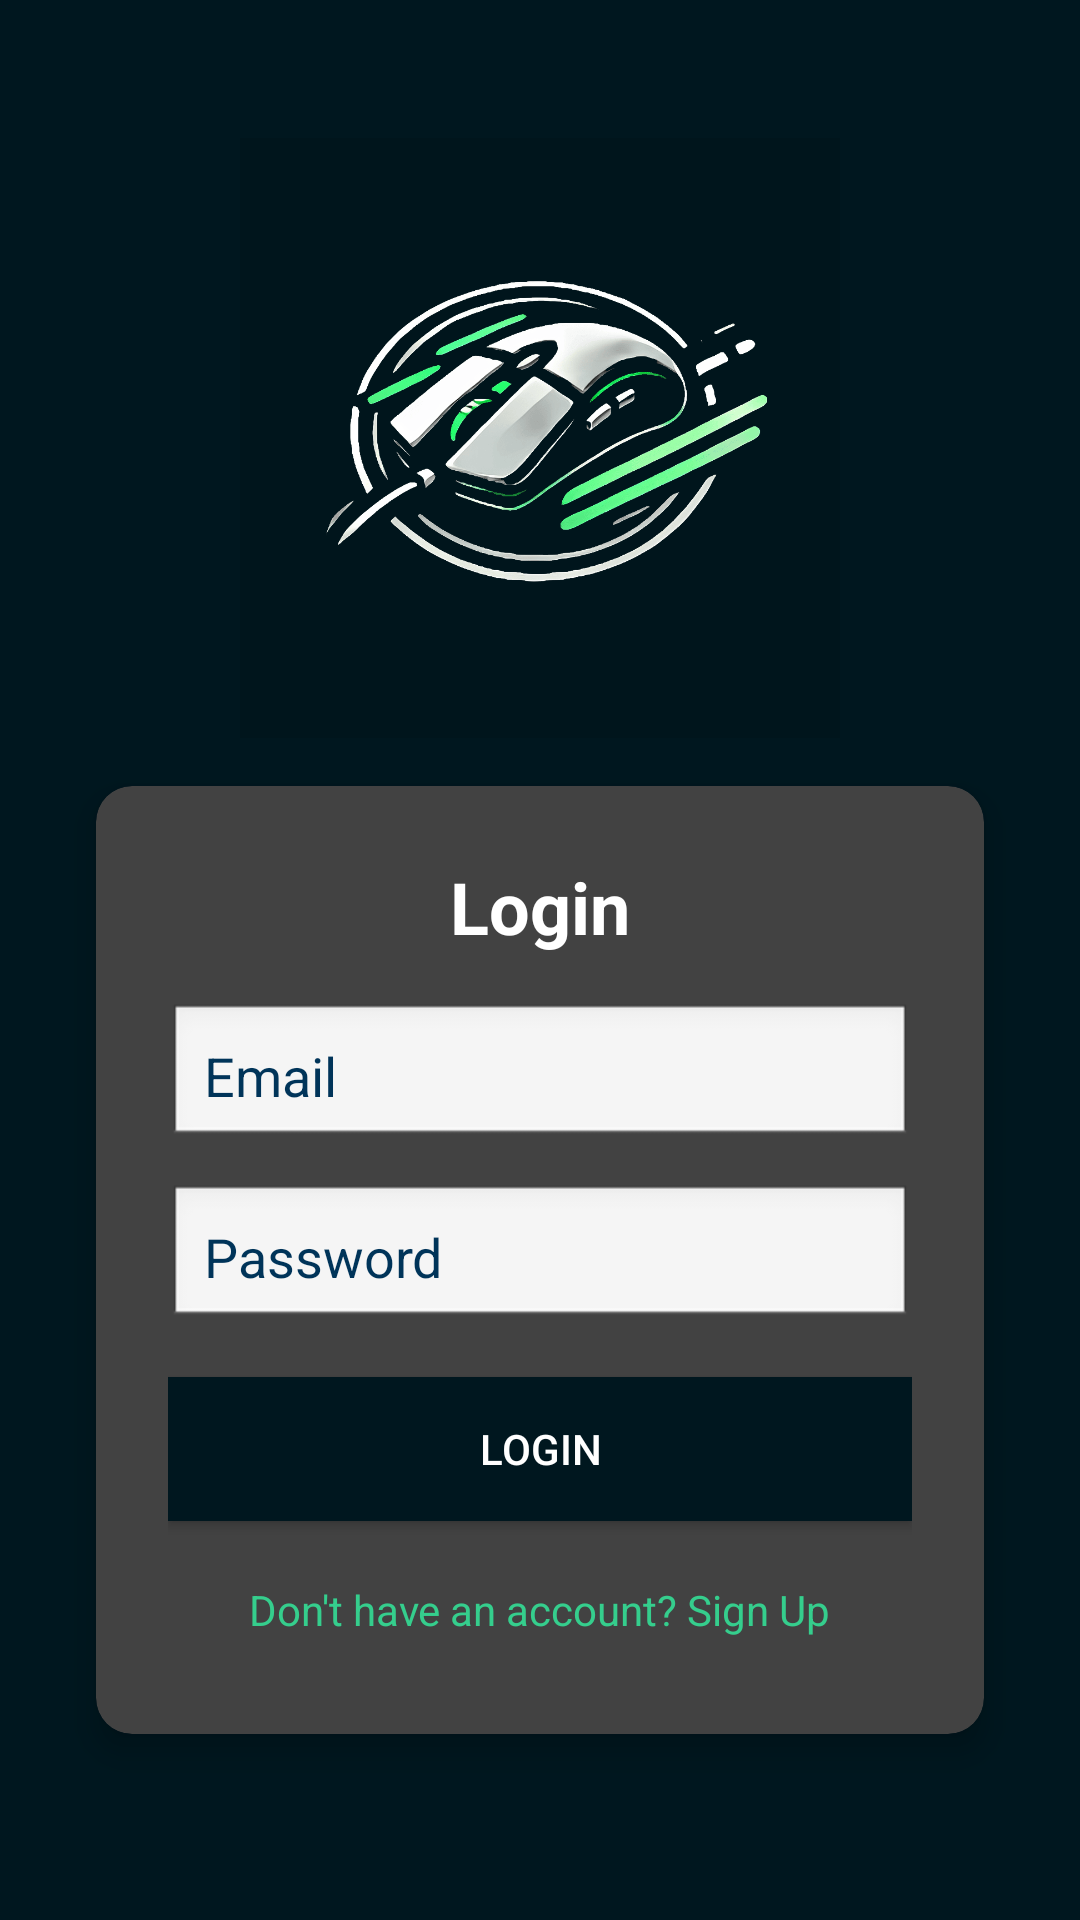

Write the Android layout XML for this screen, with the resource values it uses.
<!-- AndroidManifest.xml: application theme AppTheme -->
<!-- res/layout/activity_login.xml -->
<?xml version="1.0" encoding="utf-8"?>
<LinearLayout
    xmlns:android="http://schemas.android.com/apk/res/android"
    xmlns:app="http://schemas.android.com/apk/res-auto"
    android:layout_width="match_parent"
    android:layout_height="match_parent"
    android:gravity="center"
    android:orientation="vertical"
    android:padding="16dp"
    android:background="@color/background"
    android:theme="@style/Theme.AppCompat">

    
    <ImageView
        android:id="@+id/imgLogo"
        android:layout_width="200dp"
        android:layout_height="200dp"
        android:layout_gravity="center"
        android:scaleType="fitCenter"
        android:src="@drawable/logo" />

    
    <androidx.cardview.widget.CardView
        android:layout_width="match_parent"
        android:layout_height="wrap_content"
        android:layout_marginTop="16dp"
        android:layout_margin="16dp"
        app:cardCornerRadius="12dp"
        app:cardElevation="6dp"
        android:background="@color/surface">

        <LinearLayout
            android:layout_width="match_parent"
            android:layout_height="wrap_content"
            android:orientation="vertical"
            android:padding="24dp">

            <TextView
                android:id="@+id/tvTitle"
                android:layout_width="wrap_content"
                android:layout_height="wrap_content"
                android:text="Login"
                android:textSize="24sp"
                android:textStyle="bold"
                android:textColor="@color/textPrimary"
                android:layout_gravity="center"
                android:layout_marginBottom="16dp"/>

            <EditText
                android:id="@+id/emailEditText"
                android:layout_width="match_parent"
                android:layout_height="wrap_content"
                android:hint="Email"
                android:textColorHint="@color/primary"
                android:inputType="textEmailAddress"
                android:textColor="@color/primary"
                android:padding="12dp"
                android:background="@android:drawable/edit_text"
                android:layout_marginBottom="12dp"/>

            <EditText
                android:id="@+id/passwordEditText"
                android:layout_width="match_parent"
                android:layout_height="wrap_content"
                android:hint="Password"
                android:textColorHint="@color/primary"
                android:inputType="textPassword"
                android:textColor="@color/primary"
                android:padding="12dp"
                android:background="@android:drawable/edit_text"
                android:layout_marginBottom="16dp"/>

            <Button
                android:id="@+id/btnLogin"
                android:layout_width="match_parent"
                android:layout_height="wrap_content"
                android:text="Login"
                android:background="@color/primaryVariant"
                android:textColor="@color/onPrimary"
                android:padding="12dp"/>

            
            <TextView
                android:id="@+id/signUpText"
                android:layout_width="wrap_content"
                android:layout_height="wrap_content"
                android:text="Don't have an account? Sign Up"
                android:textSize="14sp"
                android:textColor="@color/secondary"
                android:layout_gravity="center"
                android:layout_marginTop="12dp"
                android:padding="8dp"
                android:clickable="true"
                android:focusable="true"/>
        </LinearLayout>
    </androidx.cardview.widget.CardView>

</LinearLayout>
<!-- resources referenced by this layout -->
<resources>
  <color name="background">#00171F</color>
  <color name="onPrimary">#FFFFFF</color>
  <color name="primary">#003459</color>
  <color name="primaryVariant">#00171F</color>
  <color name="secondary">#35CE8D</color>
  <color name="surface">#003459</color>
  <color name="textPrimary">#FFFFFF</color>
  <!-- drawable logo: png bitmap (drawable, 167671 bytes) -->
  <style name="AppTheme" parent="Theme.Material3.DayNight.NoActionBar">
  
  
          
          <item name="colorPrimary">@color/primary</item>
          <item name="colorPrimaryVariant">@color/primaryVariant</item>
          <item name="colorOnPrimary">@color/onPrimary</item>
  
          
          <item name="colorSecondary">@color/secondary</item>
          <item name="colorSecondaryVariant">@color/secondaryVariant</item>
          <item name="colorOnSecondary">@color/onSecondary</item>
  
          
  
          <item name="colorTertiary">@color/tertiary</item>
  
          <item name="colorOnTertiary">@color/onTertiary</item>
  
          
          <item name="android:colorBackground">@color/background</item>
          <item name="colorSurface">@color/surface</item>
          <item name="colorOnSurface">@color/onSurface</item>
  
          
          <item name="android:statusBarColor">@color/primaryVariant</item>
  
          
          <item name="android:textColorPrimary">@color/textPrimary</item>
          <item name="android:textColorSecondary">@color/textSecondary</item>
  
          
          <item name="colorError">@color/error</item>
          <item name="colorOnError">@color/onError</item>
  
          
          <item name="windowActionBar">false</item>
          <item name="windowNoTitle">true</item>
  
  
      </style>
  <color name="secondaryVariant">#2AA876</color>
  <color name="onSecondary">#000000</color>
  <color name="tertiary">#B9A1CC</color>
  <color name="onTertiary">#000000</color>
  <color name="onSurface">#FFFFFF</color>
  <color name="textSecondary">#A3DBFF</color>
  <color name="error">#FF6B6B</color>
  <color name="onError">#FFFFFF</color>
</resources>
